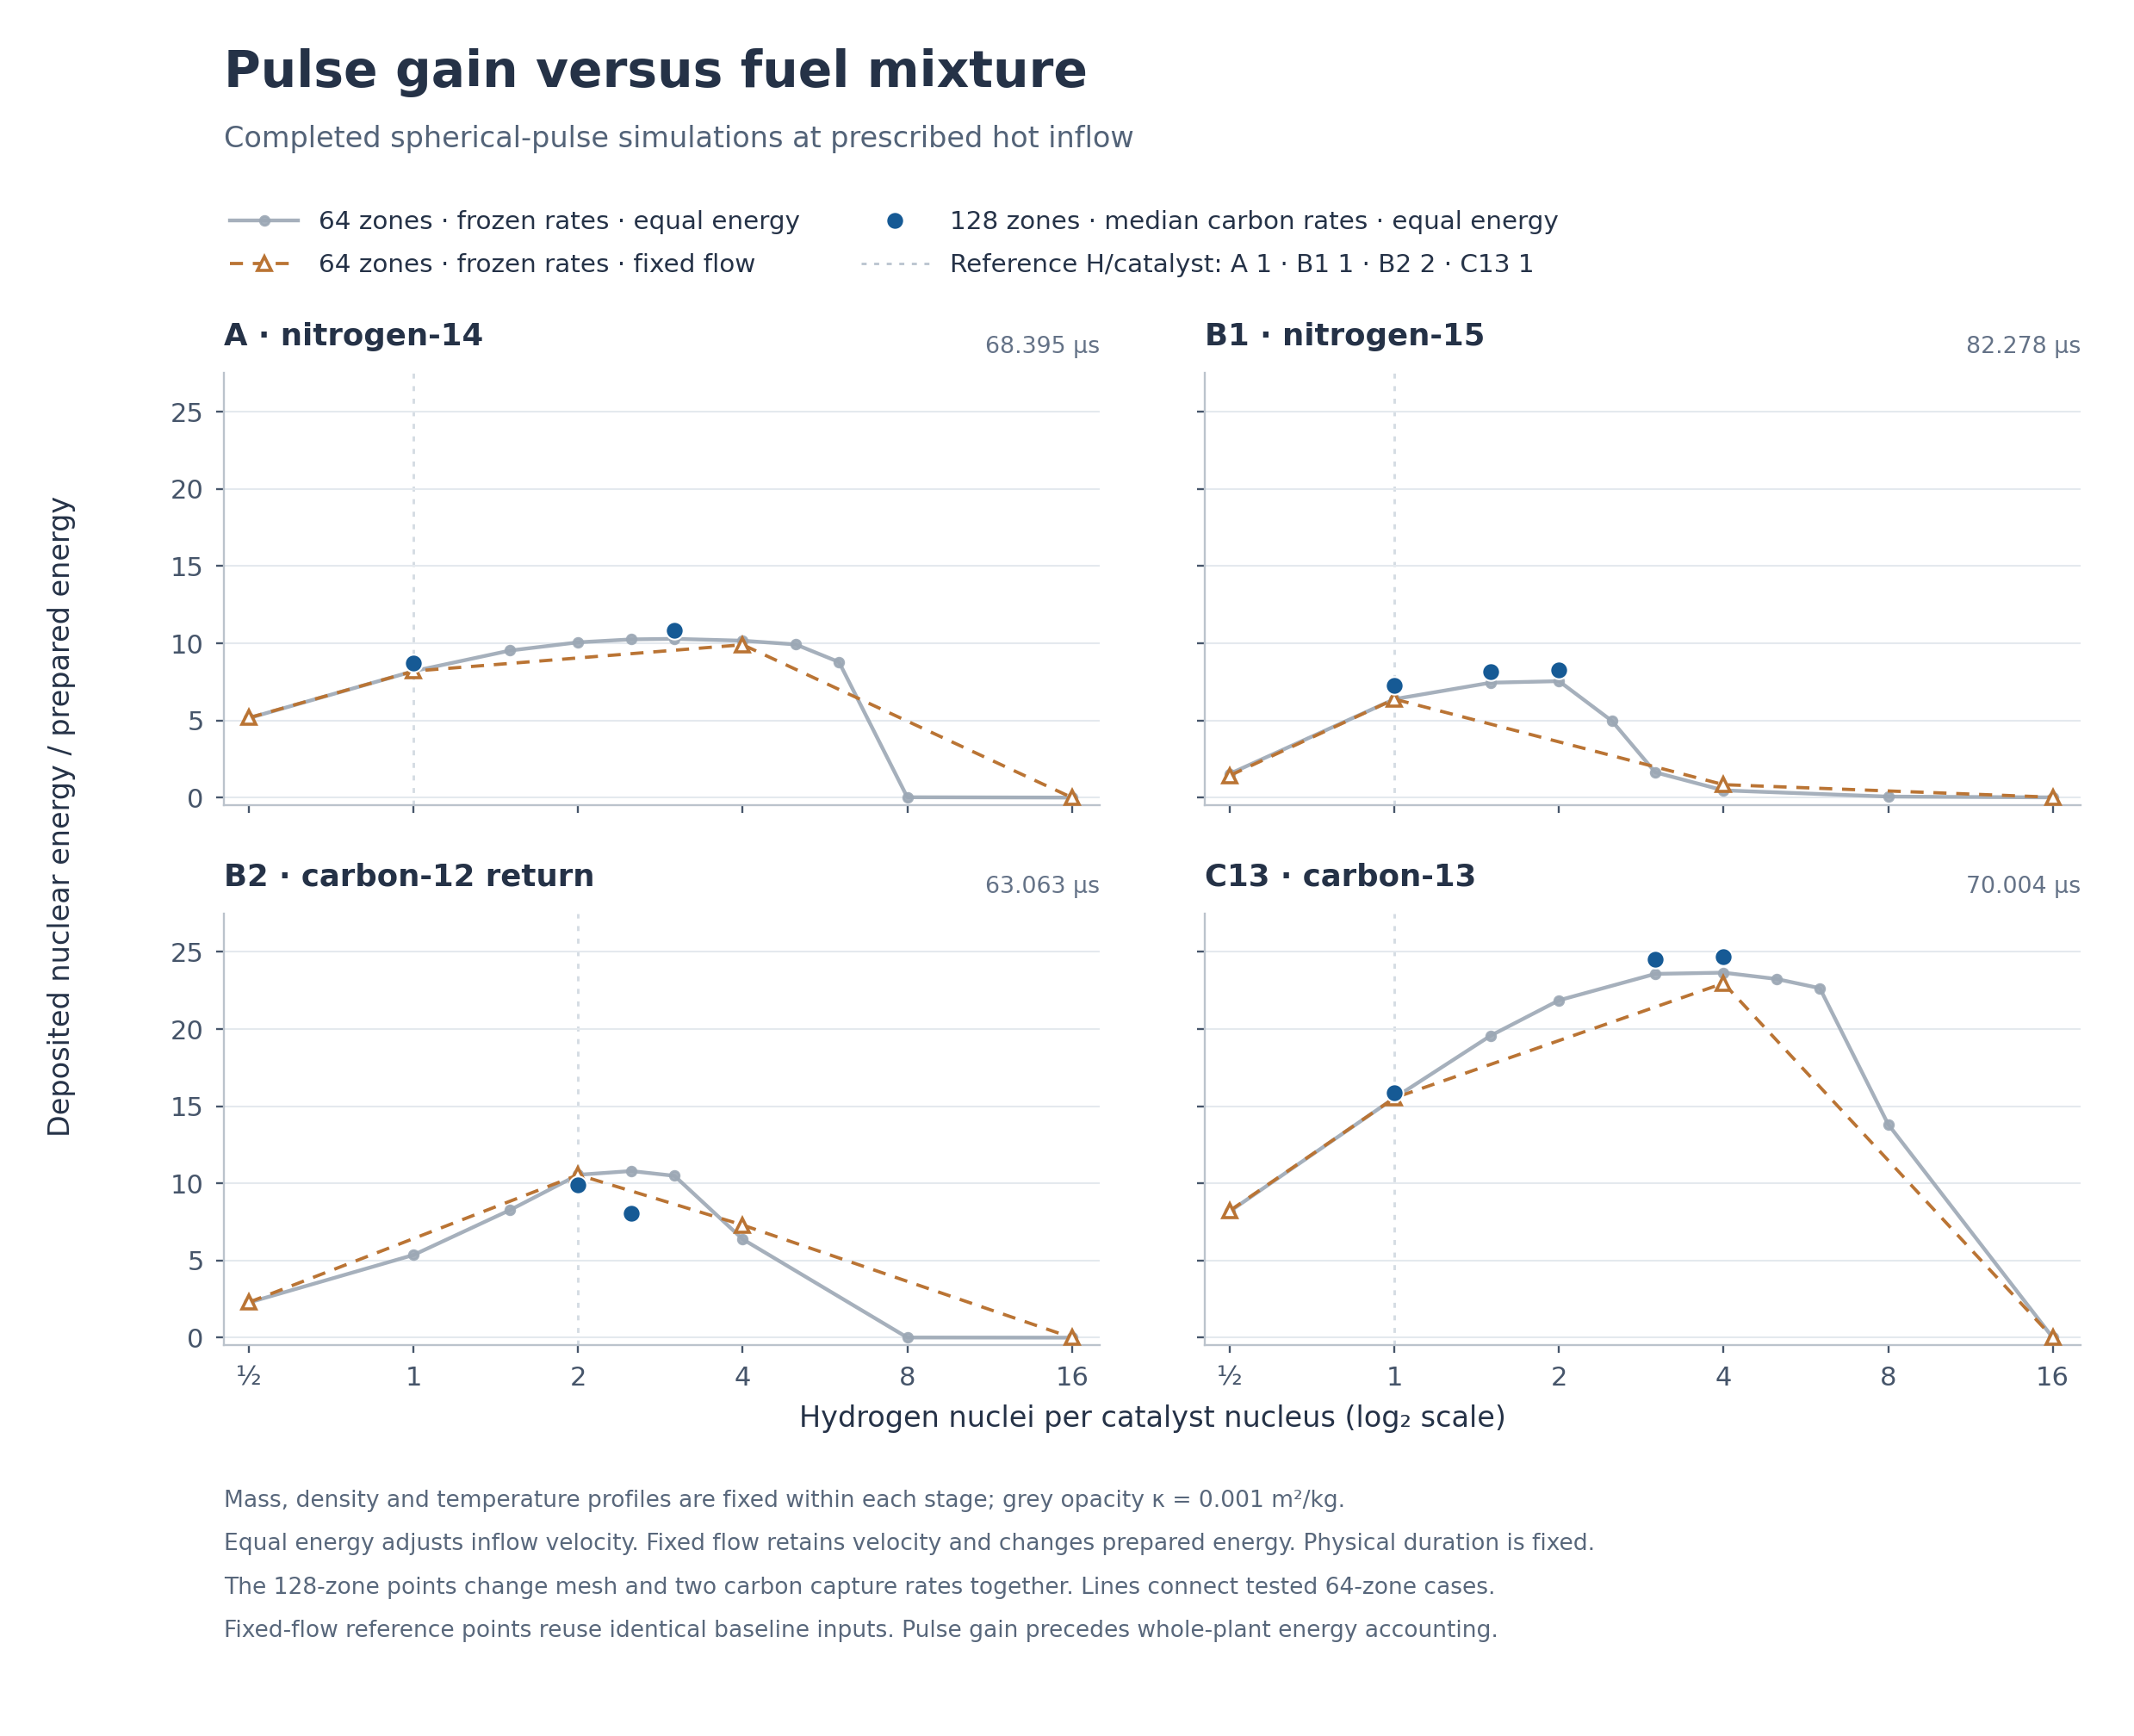

Values plotted in this chart, from the file beside it:
stage, series, H_per_catalyst, gain, zones, recorded_constraint, shared_reference, mass_kg, initial_energy_J, nuclear_energy_J, modeled_weak_escape_J, deposited_nuclear_energy_J, duration_s, elapsed_s, opacity_m2_kg, T0_K, rho0_kg_m3, velocity_scale, temperature_factor, prepared_energy_factor, source_record, source_sha256
A, frozen64_equal_energy, 0.5, 5.157, 64, fixed_energy, False, 11309733552923, 3.4931631665172655e+25, 1.8013942724082154e+26, 1.5207342051734766e+19, 1.8013941203347948e+26, 6.839495465719224e-05, 6.839495465719224e-05, 0.001, 300000000, 100000000, 1.003, 1.0, 1.0, /home/tkwa/src/protium-fusion/output/mix…, a0a0407a8f338ef3134b2bf0472064ff2d247707…
A, frozen64_equal_energy, 1.0, 8.196, 64, fixed_energy, False, 11309733552923, 3.4931631665172685e+25, 2.8631152167818934e+26, 2.5180948035429274e+19, 2.8631149649724132e+26, 6.839495465719224e-05, 6.839495465719224e-05, 0.001, 300000000, 100000000, 1.0, 1.0, 1.0, /home/tkwa/src/protium-fusion/output/mix…, de047f1cf49d4ca9768534400cb1656bde74da0c…
A, frozen64_equal_energy, 1.5, 9.529, 64, fixed_energy, False, 11309733552923, 3.493163166517267e+25, 3.328616698858998e+26, 2.9695016521291964e+19, 3.328616401908833e+26, 6.839495465719224e-05, 6.839495465719224e-05, 0.001, 300000000, 100000000, 0.9976, 1.0, 1.0, /home/tkwa/src/protium-fusion/output/mix…, 09a02e79e596dc0a364b16b7b59137ee2fc3c043…
A, frozen64_equal_energy, 2.0, 10.06, 64, fixed_energy, False, 11309733552923, 3.4931631665172676e+25, 3.514935245531926e+26, 3.1506317891249074e+19, 3.514934930468747e+26, 6.839495465719224e-05, 6.839495465719224e-05, 0.001, 300000000, 100000000, 0.9954, 1.0, 1.0, /home/tkwa/src/protium-fusion/output/mix…, b08a4f6e5bbd3541a651202bfe0bf110bd724744…
A, frozen64_equal_energy, 2.5, 10.25, 64, fixed_energy, False, 11309733552923, 3.4931631665172676e+25, 3.581687625699785e+26, 3.2066999126355075e+19, 3.5816873050297934e+26, 6.839495465719224e-05, 6.839495465719224e-05, 0.001, 300000000, 100000000, 0.9932, 1.0, 1.0, /home/tkwa/src/protium-fusion/output/mix…, e2c36b17931eecdc55dd3c7acdd5701ee85f7e0f…
A, frozen64_equal_energy, 3.0, 10.29, 64, fixed_energy, False, 11309733552923, 3.4931631665172676e+25, 3.5940514110895064e+26, 3.1987047521551757e+19, 3.594051091219031e+26, 6.839495465719224e-05, 6.839495465719224e-05, 0.001, 300000000, 100000000, 0.9912, 1.0, 1.0, /home/tkwa/src/protium-fusion/output/mix…, 230f1b22fc32cd7e1203f12e5780446b641b4518…
A, frozen64_equal_energy, 4.0, 10.17, 64, fixed_energy, False, 11309733552923, 3.4931631665172685e+25, 3.55198770657636e+26, 3.0773199513408967e+19, 3.5519873988443645e+26, 6.839495465719224e-05, 6.839495465719224e-05, 0.001, 300000000, 100000000, 0.9875, 1.0, 1.0, /home/tkwa/src/protium-fusion/output/mix…, 94105301b0a45c31574d937c24e8ac0fcc86c21d…
A, frozen64_equal_energy, 5.0, 9.925, 64, fixed_energy, False, 11309733552923, 3.4931631665172664e+25, 3.466888767371214e+26, 2.833393159163112e+19, 3.4668884840318976e+26, 6.839495465719224e-05, 6.839495465719224e-05, 0.001, 300000000, 100000000, 0.9842, 1.0, 1.0, /home/tkwa/src/protium-fusion/output/mix…, d703c8aeca547d226da0bcc5ab26283d920196d0…
A, frozen64_equal_energy, 6.0, 8.785, 64, fixed_energy, False, 11309733552923, 3.4931631665172676e+25, 3.0685732255435218e+26, 2.1659024512636228e+19, 3.0685730089532768e+26, 6.839495465719224e-05, 6.839495465719224e-05, 0.001, 300000000, 100000000, 0.9811, 1.0, 1.0, /home/tkwa/src/protium-fusion/output/mix…, 729157d4b4a4f86ef423281ae6799aebb06d36ac…
A, frozen64_equal_energy, 8.0, 0.02319, 64, fixed_energy, False, 11309733552923, 3.493163166517267e+25, 8.099816958187107e+23, 6.627970441380218e+16, 8.099816295390062e+23, 6.839495465719224e-05, 6.839495465719224e-05, 0.001, 300000000, 100000000, 0.9758, 1.0, 1.0, /home/tkwa/src/protium-fusion/output/mix…, 1f38ab66b20ec288bcceb534545147068bc0293e…
A, frozen64_equal_energy, 16.0, 0.001407, 64, fixed_energy, False, 11309733552923, 3.4931631665172676e+25, 4.915706308149558e+22, 4269698799762926.5, 4.915705881179678e+22, 6.839495465719224e-05, 6.839495465719224e-05, 0.001, 300000000, 100000000, 0.9614, 1.0, 1.0, /home/tkwa/src/protium-fusion/output/mix…, 0a9f6200d23246ebb5369312d4c279428cdf9b98…
A, frozen64_fixed_flow, 0.5, 5.176, 64, fixed_flow, False, 11309733552923, 3.4766282231124045e+25, 1.7993998465312495e+26, 1.5142229842573783e+19, 1.799399695108951e+26, 6.839495465719224e-05, 6.839495465719224e-05, 0.001, 300000000, 100000000, 1.0, 1.0, 1.0, /home/tkwa/src/protium-fusion/output/mix…, c6605836ffe588442f3881eb093490506ba8408a…
A, frozen64_fixed_flow, 1.0, 8.196, 64, fixed_energy, True, 11309733552923, 3.4931631665172685e+25, 2.8631152167818934e+26, 2.5180948035429274e+19, 2.8631149649724132e+26, 6.839495465719224e-05, 6.839495465719224e-05, 0.001, 300000000, 100000000, 1.0, 1.0, 1.0, /home/tkwa/src/protium-fusion/output/mix…, de047f1cf49d4ca9768534400cb1656bde74da0c…
A, frozen64_fixed_flow, 4.0, 9.905, 64, fixed_flow, False, 11309733552923, 3.573839286323393e+25, 3.5398707938146526e+26, 3.134133968170115e+19, 3.539870480401256e+26, 6.839495465719224e-05, 6.839495465719224e-05, 0.001, 300000000, 100000000, 1.0, 1.0, 1.0, /home/tkwa/src/protium-fusion/output/mix…, 53e8702f7acb74e7a4f38b08de41ec1846a4417c…
A, frozen64_fixed_flow, 16.0, 0.00324, 64, fixed_flow, False, 11309733552923, 3.7389232048797334e+25, 1.2113922878083284e+23, 1.060056132586377e+16, 1.2113921818027152e+23, 6.839495465719224e-05, 6.839495465719224e-05, 0.001, 300000000, 100000000, 1.0, 1.0, 1.0, /home/tkwa/src/protium-fusion/output/mix…, 876b2f46850b223ca8a1692222e3e1fd529a94d0…
A, median_carbon128_equal_energy, 1.0, 8.713, 128, fixed_energy, False, 11309733552923, 3.4931631665172685e+25, 3.043698928490125e+26, 2.6713830505854235e+19, 3.04369866135182e+26, 6.839495465719224e-05, 6.839495465719224e-05, 0.001, 300000000, 100000000, 1.0, 1.0, 1.0, /home/tkwa/src/protium-fusion/output/mix…, ac668e2f55881146bb609f985a988239b7b55567…
A, median_carbon128_equal_energy, 3.0, 10.82, 128, fixed_energy, False, 11309733552923, 3.4931631665172685e+25, 3.7788329734018196e+26, 3.3374369516334125e+19, 3.7788326396581245e+26, 6.839495465719224e-05, 6.839495465719224e-05, 0.001, 300000000, 100000000, 0.9912, 1.0, 1.0, /home/tkwa/src/protium-fusion/output/mix…, ddee3f442a99da357ad00f711d0d34b4fa8287b0…
B1, frozen64_equal_energy, 0.5, 1.548, 64, fixed_energy, False, 113097335529, 3.195016782566005e+23, 4.944477033239939e+23, 108412252065, 4.9444770332388554e+23, 8.227795789289296e-05, 8.227795789289296e-05, 0.001, 200000000, 1000000, 1.003, 1.0, 1.0, /home/tkwa/src/protium-fusion/output/mix…, aceb1677f0dd916b5472047d77eb474292f4076c…
B1, frozen64_equal_energy, 1.0, 6.382, 64, fixed_energy, False, 113097335529, 3.195016782566005e+23, 2.039050284919667e+24, 3156388809525, 2.0390502849165107e+24, 8.227795789289296e-05, 8.227795789289296e-05, 0.001, 200000000, 1000000, 1.0, 1.0, 1.0, /home/tkwa/src/protium-fusion/output/mix…, 606bc31c3af9be00fc070f22f1337c958b3a2e03…
B1, frozen64_equal_energy, 1.5, 7.447, 64, fixed_energy, False, 113097335529, 3.195016782566005e+23, 2.3792456351952145e+24, 8999279721037, 2.3792456351862152e+24, 8.227795789289296e-05, 8.227795789289296e-05, 0.001, 200000000, 1000000, 0.9973, 1.0, 1.0, /home/tkwa/src/protium-fusion/output/mix…, bec3f53e3d83d4b20d790a759e213ab8249d6b5c…
B1, frozen64_equal_energy, 2.0, 7.546, 64, fixed_energy, False, 113097335529, 3.1950167825660044e+23, 2.4108390857179865e+24, 9836637029665, 2.41083908570815e+24, 8.227795789289296e-05, 8.227795789289296e-05, 0.001, 200000000, 1000000, 0.9948, 1.0, 1.0, /home/tkwa/src/protium-fusion/output/mix…, aa5f6b5c36de72ba9d7f9a5775d19db281486c43…
B1, frozen64_equal_energy, 2.5, 4.964, 64, fixed_energy, False, 113097335529, 3.195016782566006e+23, 1.5858531169726524e+24, 1692860837130, 1.5858531169709597e+24, 8.227795789289296e-05, 8.227795789289296e-05, 0.001, 200000000, 1000000, 0.9924, 1.0, 1.0, /home/tkwa/src/protium-fusion/output/mix…, 3da80470ec8fc733ec5718aee61f8f3446d12b70…
B1, frozen64_equal_energy, 3.0, 1.636, 64, fixed_energy, False, 113097335529, 3.195016782566006e+23, 5.227490597612214e+23, 251415698351, 5.2274905976097e+23, 8.227795789289296e-05, 8.227795789289296e-05, 0.001, 200000000, 1000000, 0.9902, 1.0, 1.0, /home/tkwa/src/protium-fusion/output/mix…, 109bbc9eeaf98b8c98df613318a66d26e1a627eb…
B1, frozen64_equal_energy, 4.0, 0.4691, 64, fixed_energy, False, 113097335529, 3.1950167825660044e+23, 1.4988222837994619e+23, 27333834504, 1.4988222837991886e+23, 8.227795789289296e-05, 8.227795789289296e-05, 0.001, 200000000, 1000000, 0.986, 1.0, 1.0, /home/tkwa/src/protium-fusion/output/mix…, 7de1ad4be6a958681b3e0d552451aa881d240586…
B1, frozen64_equal_energy, 8.0, 0.06559, 64, fixed_energy, False, 113097335529, 3.195016782566006e+23, 2.0956627880512657e+22, 1003767442, 2.0956627880511655e+22, 8.227795789289296e-05, 8.227795789289296e-05, 0.001, 200000000, 1000000, 0.9729, 1.0, 1.0, /home/tkwa/src/protium-fusion/output/mix…, f9f65beadc641855f5f94ab76ebcc255796616f6…
B1, frozen64_equal_energy, 16.0, 0.01356, 64, fixed_energy, False, 113097335529, 3.195016782566005e+23, 4.3312811660984603e+21, 82374005, 4.331281166098378e+21, 8.227795789289296e-05, 8.227795789289296e-05, 0.001, 200000000, 1000000, 0.9565, 1.0, 1.0, /home/tkwa/src/protium-fusion/output/mix…, d27211fcf4d8382df127052523ad298358275629…
B1, frozen64_fixed_flow, 0.5, 1.433, 64, fixed_flow, False, 113097335529, 3.178455397588653e+23, 4.555986798401808e+23, 94248989509, 4.555986798400866e+23, 8.227795789289296e-05, 8.227795789289296e-05, 0.001, 200000000, 1000000, 1.0, 1.0, 1.0, /home/tkwa/src/protium-fusion/output/mix…, 84f1b58fb38b3740c7acbbd994e708c11f981c8e…
B1, frozen64_fixed_flow, 1.0, 6.382, 64, fixed_energy, True, 113097335529, 3.195016782566005e+23, 2.039050284919667e+24, 3156388809525, 2.0390502849165107e+24, 8.227795789289296e-05, 8.227795789289296e-05, 0.001, 200000000, 1000000, 1.0, 1.0, 1.0, /home/tkwa/src/protium-fusion/output/mix…, 606bc31c3af9be00fc070f22f1337c958b3a2e03…
B1, frozen64_fixed_flow, 4.0, 0.8393, 64, fixed_flow, False, 113097335529, 3.2760864106831265e+23, 2.7495360938511226e+23, 84819095668, 2.7495360938502743e+23, 8.227795789289296e-05, 8.227795789289296e-05, 0.001, 200000000, 1000000, 1.0, 1.0, 1.0, /home/tkwa/src/protium-fusion/output/mix…, 80d1a78b77f1bb09d73359f511689484c74fe5b1…
B1, frozen64_fixed_flow, 16.0, 0.02402, 64, fixed_flow, False, 113097335529, 3.44348751539388e+23, 8.270499077474141e+21, 267607671, 8.270499077473874e+21, 8.227795789289296e-05, 8.227795789289296e-05, 0.001, 200000000, 1000000, 1.0, 1.0, 1.0, /home/tkwa/src/protium-fusion/output/mix…, 230aeb33b88fbfbba51de8f7139dac60e983dab5…
B1, median_carbon128_equal_energy, 1.0, 7.284, 128, fixed_energy, False, 113097335529, 3.195016782566004e+23, 2.3273288028825084e+24, 3145773154590, 2.3273288028793626e+24, 8.227795789289296e-05, 8.227795789289296e-05, 0.001, 200000000, 1000000, 1.0, 1.0, 1.0, /home/tkwa/src/protium-fusion/output/mix…, f0044d19570262e9ac4fde74addb396ca4bf52c2…
B1, median_carbon128_equal_energy, 1.5, 8.165, 128, fixed_energy, False, 113097335529, 3.195016782566003e+23, 2.6088336529456564e+24, 8560473684045, 2.608833652937096e+24, 8.227795789289296e-05, 8.227795789289296e-05, 0.001, 200000000, 1000000, 0.9973, 1.0, 1.0, /home/tkwa/src/protium-fusion/output/mix…, f34c0a09418b967395c7e0825d3b66dab8c1cee7…
B1, median_carbon128_equal_energy, 2.0, 8.262, 128, fixed_energy, False, 113097335529, 3.195016782566005e+23, 2.6396922005293895e+24, 10890844355252, 2.6396922005184985e+24, 8.227795789289296e-05, 8.227795789289296e-05, 0.001, 200000000, 1000000, 0.9948, 1.0, 1.0, /home/tkwa/src/protium-fusion/output/mix…, d1e9d2084422e926d323933b022ac1b57e265303…
B2, frozen64_equal_energy, 0.5, 2.283, 64, fixed_energy, False, 11309733552923, 4.0743930359428546e+25, 9.30145193908731e+25, 1.4328105628538628e+19, 9.301450506276746e+25, 6.306272486811078e-05, 6.306272486811078e-05, 0.001, 300000000, 100000000, 1.007, 1.0, 1.0, /home/tkwa/src/protium-fusion/output/mix…, 3b02e57793f283c68f785c1fbce6b8008b62a74a…
B2, frozen64_equal_energy, 1.0, 5.364, 64, fixed_energy, False, 11309733552923, 4.0743930359428546e+25, 2.185347436612539e+26, 5.300154730430637e+19, 2.185346906597066e+26, 6.306272486811078e-05, 6.306272486811078e-05, 0.001, 300000000, 100000000, 1.004, 1.0, 1.0, /home/tkwa/src/protium-fusion/output/mix…, 9451db73e654cbfc5450e68e3155aa6336e680fc…
B2, frozen64_equal_energy, 1.5, 8.269, 64, fixed_energy, False, 11309733552923, 4.0743930359428546e+25, 3.3692204922897044e+26, 8.95668655947569e+19, 3.369219596621049e+26, 6.306272486811078e-05, 6.306272486811078e-05, 0.001, 300000000, 100000000, 1.002, 1.0, 1.0, /home/tkwa/src/protium-fusion/output/mix…, b8e0406cc983adee806fff14212861cecefc5bb1…
B2, frozen64_equal_energy, 2.0, 10.56, 64, fixed_energy, False, 11309733552923, 4.074393035942853e+25, 4.300535766223878e+26, 1.1487393329085306e+20, 4.3005346174845454e+26, 6.306272486811078e-05, 6.306272486811078e-05, 0.001, 300000000, 100000000, 1.0, 1.0, 1.0, /home/tkwa/src/protium-fusion/output/mix…, 96132fe9689d6dfe8d16869cb3e804216948eebc…
B2, frozen64_equal_energy, 2.5, 10.8, 64, fixed_energy, False, 11309733552923, 4.074393035942854e+25, 4.400288021288534e+26, 1.1317395720915658e+20, 4.400286889548962e+26, 6.306272486811078e-05, 6.306272486811078e-05, 0.001, 300000000, 100000000, 0.998, 1.0, 1.0, /home/tkwa/src/protium-fusion/output/mix…, f92988f64f7c658e34ce6f6bd37f396059f5e8a3…
B2, frozen64_equal_energy, 3.0, 10.49, 64, fixed_energy, False, 11309733552923, 4.074393035942853e+25, 4.274111459319243e+26, 1.0138721679767259e+20, 4.274110445447075e+26, 6.306272486811078e-05, 6.306272486811078e-05, 0.001, 300000000, 100000000, 0.9961, 1.0, 1.0, /home/tkwa/src/protium-fusion/output/mix…, 7e09eabc705cb3289e34bb192aa519bc8c5a81b6…
B2, frozen64_equal_energy, 4.0, 6.381, 64, fixed_energy, False, 11309733552923, 4.074393035942854e+25, 2.5997508204405722e+26, 4.455207987417508e+19, 2.5997503749197735e+26, 6.306272486811078e-05, 6.306272486811078e-05, 0.001, 300000000, 100000000, 0.9927, 1.0, 1.0, /home/tkwa/src/protium-fusion/output/mix…, 2257847e4a1bc212d998c0684c670c069892d350…
B2, frozen64_equal_energy, 8.0, 0.01125, 64, fixed_energy, False, 11309733552923, 4.074393035942854e+25, 4.5837846968126685e+23, 2.1417908508327572e+16, 4.5837844826335835e+23, 6.306272486811078e-05, 6.306272486811078e-05, 0.001, 300000000, 100000000, 0.9822, 1.0, 1.0, /home/tkwa/src/protium-fusion/output/mix…, ec887736b320b900ad259e0c9777517d7e892277…
B2, frozen64_equal_energy, 16.0, 0.002307, 64, fixed_energy, False, 11309733552923, 4.074393035942853e+25, 9.400597618794118e+22, 4447677446792748.0, 9.400597174026374e+22, 6.306272486811078e-05, 6.306272486811078e-05, 0.001, 300000000, 100000000, 0.97, 1.0, 1.0, /home/tkwa/src/protium-fusion/output/mix…, c9f258095f91d33174349ffe9a39f0e322a18c4f…
B2, frozen64_fixed_flow, 0.5, 2.298, 64, fixed_flow, False, 11309733552923, 4.022030525234644e+25, 9.241650690408677e+25, 1.3808244377906686e+19, 9.241649309584238e+25, 6.306272486811078e-05, 6.306272486811078e-05, 0.001, 300000000, 100000000, 1.0, 1.0, 1.0, /home/tkwa/src/protium-fusion/output/mix…, 89a96f8c023bc732c05c62b438c271ca3221ff2b…
B2, frozen64_fixed_flow, 2.0, 10.56, 64, fixed_energy, True, 11309733552923, 4.074393035942853e+25, 4.300535766223878e+26, 1.1487393329085306e+20, 4.3005346174845454e+26, 6.306272486811078e-05, 6.306272486811078e-05, 0.001, 300000000, 100000000, 1.0, 1.0, 1.0, /home/tkwa/src/protium-fusion/output/mix…, 96132fe9689d6dfe8d16869cb3e804216948eebc…
B2, frozen64_fixed_flow, 4.0, 7.298, 64, fixed_flow, False, 11309733552923, 4.129526473967952e+25, 3.013862925383955e+26, 5.610461801147815e+19, 3.013862364337775e+26, 6.306272486811078e-05, 6.306272486811078e-05, 0.001, 300000000, 100000000, 1.0, 1.0, 1.0, /home/tkwa/src/protium-fusion/output/mix…, 38026df88f467522bff529b188e5ddf5e7c6fd19…
B2, frozen64_fixed_flow, 16.0, 0.003297, 64, fixed_flow, False, 11309733552923, 4.298499810972411e+25, 1.4170196822141151e+23, 6814379472473111.0, 1.4170196140703204e+23, 6.306272486811078e-05, 6.306272486811078e-05, 0.001, 300000000, 100000000, 1.0, 1.0, 1.0, /home/tkwa/src/protium-fusion/output/mix…, 322660284efa5b5e01a87e78b2a44693f1ae65ec…
B2, median_carbon128_equal_energy, 2.0, 9.918, 128, fixed_energy, False, 11309733552923, 4.074393035942854e+25, 4.040832915360839e+26, 8.712591176272311e+19, 4.040832044101722e+26, 6.306272486811078e-05, 6.306272486811078e-05, 0.001, 300000000, 100000000, 1.0, 1.0, 1.0, /home/tkwa/src/protium-fusion/output/mix…, 3b672b05718e531caaf33e7d35f653c861c8d83c…
B2, median_carbon128_equal_energy, 2.5, 8.072, 128, fixed_energy, False, 11309733552923, 4.074393035942854e+25, 3.288798424476293e+26, 5.9639385406647484e+19, 3.288797828082439e+26, 6.306272486811078e-05, 6.306272486811078e-05, 0.001, 300000000, 100000000, 0.998, 1.0, 1.0, /home/tkwa/src/protium-fusion/output/mix…, 511016a00563e7236637a961cbced0393fb5bf39…
C13, frozen64_equal_energy, 0.5, 8.191, 64, fixed_energy, False, 11309733552923, 3.328266386521061e+25, 2.7261075591685956e+26, 2.1845462459294947e+17, 2.7261075569840495e+26, 7.000357811304867e-05, 7.000357811304867e-05, 0.001, 300000000, 100000000, 1.003, 1.0, 1.0, /home/tkwa/src/protium-fusion/output/mix…, 5f4fa4340ac2dac6a3181a760c8cd4f00e1b6d3a…
C13, frozen64_equal_energy, 1.0, 15.54, 64, fixed_energy, False, 11309733552923, 3.328266386521061e+25, 5.171786210048705e+26, 1.7564776257736678e+18, 5.171786192483929e+26, 7.000357811304867e-05, 7.000357811304867e-05, 0.001, 300000000, 100000000, 1.0, 1.0, 1.0, /home/tkwa/src/protium-fusion/output/mix…, c89a15098a8972951649e13f91ec30f1912a50ff…
C13, frozen64_equal_energy, 1.5, 19.58, 64, fixed_energy, False, 11309733552923, 3.3282663865210615e+25, 6.515580602796211e+26, 1.3323829986291139e+19, 6.515580469557912e+26, 7.000357811304867e-05, 7.000357811304867e-05, 0.001, 300000000, 100000000, 0.9973, 1.0, 1.0, /home/tkwa/src/protium-fusion/output/mix…, 492883e95ccc9d2046d084f98a9a86178a521a10…
C13, frozen64_equal_energy, 2.0, 21.87, 64, fixed_energy, False, 11309733552923, 3.328266386521061e+25, 7.277559175657027e+26, 2.183450777964167e+19, 7.277558957311949e+26, 7.000357811304867e-05, 7.000357811304867e-05, 0.001, 300000000, 100000000, 0.9947, 1.0, 1.0, /home/tkwa/src/protium-fusion/output/mix…, b2db246afbddff67e7ba68beac788d0f2d345107…
C13, frozen64_equal_energy, 3.0, 23.58, 64, fixed_energy, False, 11309733552923, 3.328266386521061e+25, 7.84682361174456e+26, 2.963850180903318e+19, 7.846823315359542e+26, 7.000357811304867e-05, 7.000357811304867e-05, 0.001, 300000000, 100000000, 0.99, 1.0, 1.0, /home/tkwa/src/protium-fusion/output/mix…, d66c661500b0a051399c8b2ded201541dcd04f7e…
C13, frozen64_equal_energy, 4.0, 23.66, 64, fixed_energy, False, 11309733552923, 3.3282663865210615e+25, 7.873236507564352e+26, 3.159759458639553e+19, 7.873236191588406e+26, 7.000357811304867e-05, 7.000357811304867e-05, 0.001, 300000000, 100000000, 0.9859, 1.0, 1.0, /home/tkwa/src/protium-fusion/output/mix…, cf9dea85fb758573a00ba17adcf69aeed7ac1eb5…
C13, frozen64_equal_energy, 5.0, 23.25, 64, fixed_energy, False, 11309733552923, 3.328266386521061e+25, 7.736738469313781e+26, 3.117597244641438e+19, 7.736738157554057e+26, 7.000357811304867e-05, 7.000357811304867e-05, 0.001, 300000000, 100000000, 0.9821, 1.0, 1.0, /home/tkwa/src/protium-fusion/output/mix…, 25f4d6b902f1f00693c95767a9bd4e2ec3e10b19…
C13, frozen64_equal_energy, 6.0, 22.65, 64, fixed_energy, False, 11309733552923, 3.3282663865210615e+25, 7.53805079637503e+26, 2.9101931662035132e+19, 7.538050505355714e+26, 7.000357811304867e-05, 7.000357811304867e-05, 0.001, 300000000, 100000000, 0.9787, 1.0, 1.0, /home/tkwa/src/protium-fusion/output/mix…, 5882cfe097af66d15d86c5b8f7c3ec636c6f251a…
C13, frozen64_equal_energy, 8.0, 13.83, 64, fixed_energy, False, 11309733552923, 3.3282663865210615e+25, 4.6034574832550436e+26, 7.660061990841319e+18, 4.6034574066544235e+26, 7.000357811304867e-05, 7.000357811304867e-05, 0.001, 300000000, 100000000, 0.9729, 1.0, 1.0, /home/tkwa/src/protium-fusion/output/mix…, 5fa68b6daa300e4912778e77ff6c25c433d630ae…
C13, frozen64_equal_energy, 16.0, 0.01012, 64, fixed_energy, False, 11309733552923, 3.3282663865210615e+25, 3.366686586092279e+23, 4190067482592, 3.366686586050378e+23, 7.000357811304867e-05, 7.000357811304867e-05, 0.001, 300000000, 100000000, 0.9572, 1.0, 1.0, /home/tkwa/src/protium-fusion/output/mix…, 1186e2fdcd2bec9e5221d4800fdedb759be40e44…
C13, frozen64_fixed_flow, 0.5, 8.235, 64, fixed_flow, False, 11309733552923, 3.310233893497079e+25, 2.726030540282591e+26, 2.1786654553121296e+17, 2.7260305381039257e+26, 7.000357811304867e-05, 7.000357811304867e-05, 0.001, 300000000, 100000000, 1.0, 1.0, 1.0, /home/tkwa/src/protium-fusion/output/mix…, 1c3d2d977ed4f8f291e82e3c79ebdf064662bf73…
C13, frozen64_fixed_flow, 1.0, 15.54, 64, fixed_energy, True, 11309733552923, 3.328266386521061e+25, 5.171786210048705e+26, 1.7564776257736678e+18, 5.171786192483929e+26, 7.000357811304867e-05, 7.000357811304867e-05, 0.001, 300000000, 100000000, 1.0, 1.0, 1.0, /home/tkwa/src/protium-fusion/output/mix…, c89a15098a8972951649e13f91ec30f1912a50ff…
... 5 more rows
